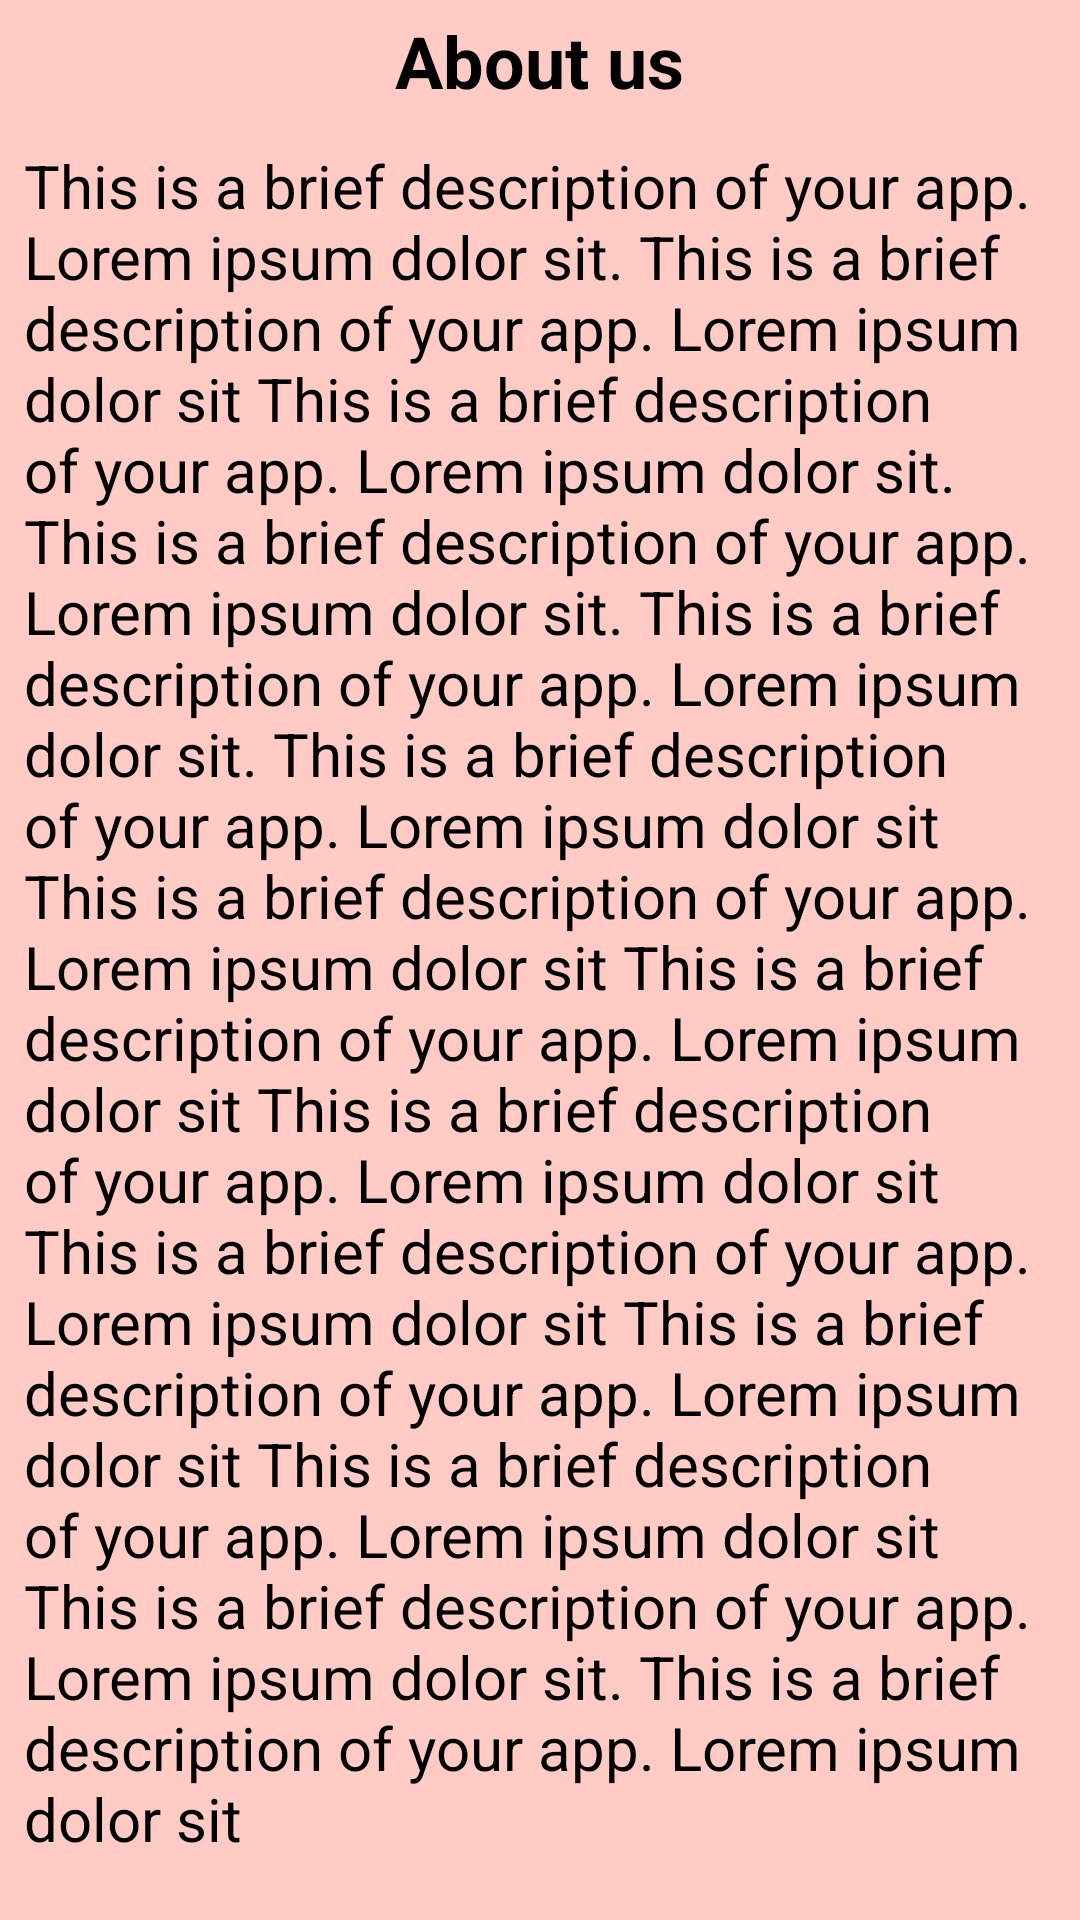

Android layout source for this screen:
<!-- AndroidManifest.xml: application theme Theme.CheerUp -->
<!-- res/layout/bottom_sheet_about_us.xml -->
<?xml version="1.0" encoding="utf-8"?>
<RelativeLayout xmlns:android="http://schemas.android.com/apk/res/android"
    android:orientation="vertical"
    android:layout_width="match_parent"
    android:layout_height="wrap_content"
    android:background="@color/screen_bg">

    <ImageView
        android:id="@+id/cancelButton"
        android:layout_width="24dp"
        android:layout_height="24dp"
        android:src="@drawable/cancel_button"
        android:layout_gravity="end"
        android:layout_margin="8dp"
        android:layout_alignParentEnd="true"/>

    <TextView
        android:id="@+id/aboutText"
        android:layout_width="wrap_content"
        android:layout_height="wrap_content"
        android:text="About us"
        android:textColor="@color/black"
        android:textSize="24sp"
        android:textStyle="bold"
        android:layout_margin="4dp"
        android:layout_centerHorizontal="true"/>

    <TextView
        android:layout_width="match_parent"
        android:layout_height="wrap_content"
        android:textSize="20sp"
        android:textColor="@color/black"
        android:layout_margin="8dp"
        android:layout_below="@id/aboutText"
        android:text="@string/about_app">
    </TextView>

</RelativeLayout>
<!-- resources referenced by this layout -->
<resources>
  <color name="black">#FF000000</color>
  <color name="screen_bg">#ffcbc4</color>
  <string name="about_app">This is a brief description of your app. Lorem ipsum dolor sit. This is a brief description of your app. Lorem ipsum dolor sit
      This is a brief description of your app. Lorem ipsum dolor sit. This is a brief description of your app. Lorem ipsum dolor sit.
      This is a brief description of your app. Lorem ipsum dolor sit.
      This is a brief description of your app. Lorem ipsum dolor sit
      This is a brief description of your app. Lorem ipsum dolor sit
      This is a brief description of your app. Lorem ipsum dolor sit
      This is a brief description of your app. Lorem ipsum dolor sit
      This is a brief description of your app. Lorem ipsum dolor sit
      This is a brief description of your app. Lorem ipsum dolor sit
      This is a brief description of your app. Lorem ipsum dolor sit
          This is a brief description of your app. Lorem ipsum dolor sit.
          This is a brief description of your app. Lorem ipsum dolor sit</string>
  <style name="Theme.CheerUp" parent="Base.Theme.CheerUp" />
  <style name="Base.Theme.CheerUp" parent="Theme.Material3.DayNight.NoActionBar">
          
          
          <item name="colorPrimary">@color/screen_bg</item>
          <item name="colorPrimaryVariant">@color/screen_bg</item>
          <item name="colorOnPrimary">@color/screen_bg</item>
          <item name="colorSecondary">@color/button_bg</item>
          <item name="colorSecondaryVariant">@color/button_bg</item>
          <item name="colorOnSecondary">@color/button_bg</item>
          <item name="android:statusBarColor">@color/screen_bg</item>
          <item name="android:windowLightStatusBar">true</item>
      </style>
  <color name="button_bg">#ff9899</color>
</resources>
